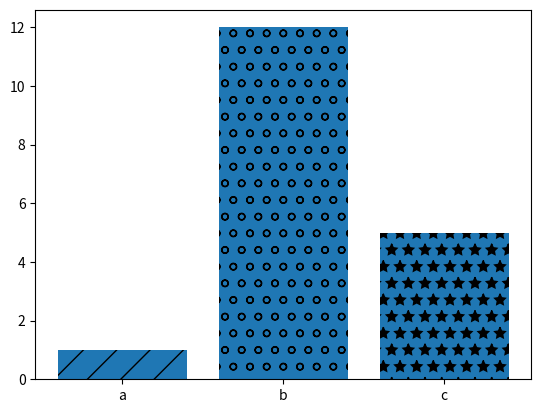

Reproduce this figure in Python.
import matplotlib.pyplot as plt
import numpy as np
import pandas as pd

labels=["a","b","c"]
values=[1,12,5]

bars = plt.bar(labels,values)
bars[0].set_hatch("/")
bars[1].set_hatch("o")
bars[2].set_hatch("*")
#sutunlarin icini tarar

plt.show()